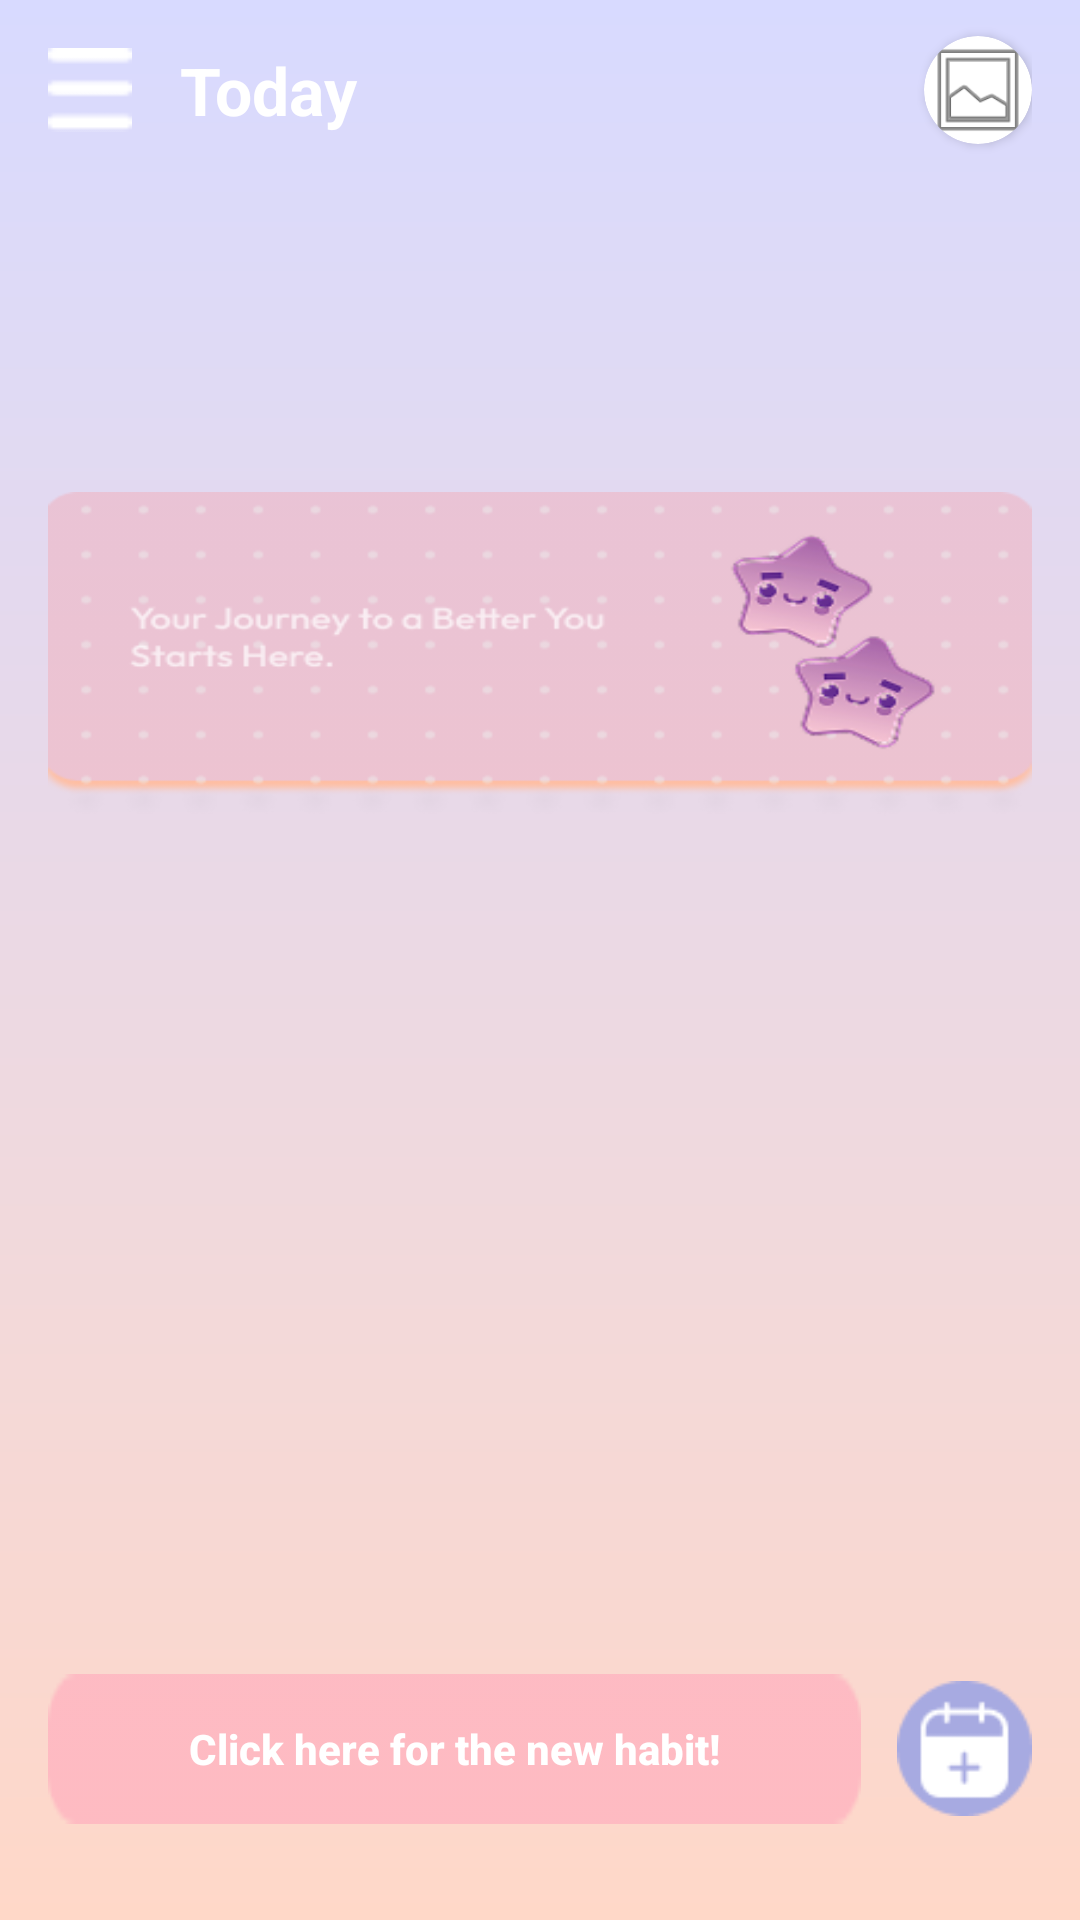

Layout XML and referenced resources for this Android screen:
<!-- AndroidManifest.xml: application theme Theme.Trackee -->
<!-- res/layout/activity_today.xml -->
<?xml version="1.0" encoding="utf-8"?>
<androidx.constraintlayout.widget.ConstraintLayout
    xmlns:android="http://schemas.android.com/apk/res/android"
    xmlns:app="http://schemas.android.com/apk/res-auto"
    xmlns:tools="http://schemas.android.com/tools"
    android:layout_width="match_parent"
    android:layout_height="match_parent"
    android:background="@drawable/bg_gradient_default"
    android:fitsSystemWindows="true">

    <LinearLayout
        android:id="@+id/headerContainer"
        android:layout_width="match_parent"
        android:layout_height="60dp"
        android:orientation="horizontal"
        android:paddingHorizontal="16dp"
        android:gravity="center_vertical"
        app:layout_constraintTop_toTopOf="parent"
        app:layout_constraintStart_toStartOf="parent"
        app:layout_constraintEnd_toEndOf="parent">

        <ImageView
            android:id="@+id/btnMenu"
            android:layout_width="28dp"
            android:layout_height="28dp"
            android:src="@drawable/ic_menu"
            android:background="?attr/selectableItemBackgroundBorderless"
            android:clickable="true"
            android:focusable="true"/>

        <TextView
            android:id="@+id/txtToday"
            android:layout_width="0dp"
            android:layout_height="wrap_content"
            android:layout_weight="1"
            android:text="Today"
            android:textSize="22sp"
            android:textColor="#FFFFFF"
            android:layout_marginStart="16dp"
            android:textStyle="bold"/>

        <androidx.cardview.widget.CardView
            android:id="@+id/btnGoToProfile"
            android:layout_width="36dp"
            android:layout_height="36dp"
            android:background="#FFFFFF"
            app:cardCornerRadius="18dp"
            app:cardElevation="2dp"
            android:foreground="?attr/selectableItemBackground"
            android:clickable="true"
            android:focusable="true">

            <ImageView
                android:id="@+id/imgHeaderAvatar"
                android:layout_width="match_parent"
                android:layout_height="match_parent"
                android:scaleType="centerCrop"
                android:src="@android:drawable/ic_menu_gallery"
                android:contentDescription="Menu Profil" />
        </androidx.cardview.widget.CardView>
    </LinearLayout>

    <androidx.recyclerview.widget.RecyclerView
        android:id="@+id/rvCalendar"
        android:layout_width="match_parent"
        android:layout_height="80dp"
        android:layout_marginTop="8dp"
        android:clipToPadding="false"
        android:paddingHorizontal="12dp"
        android:orientation="horizontal"
        app:layoutManager="androidx.recyclerview.widget.LinearLayoutManager"
        app:layout_constraintTop_toBottomOf="@id/headerContainer"
        app:layout_constraintStart_toStartOf="parent"
        app:layout_constraintEnd_toEndOf="parent"
        tools:listitem="@layout/item_calendar_date" />

    <LinearLayout
        android:id="@+id/bannerContainer"
        android:layout_width="match_parent"
        android:layout_height="110dp"
        android:layout_marginTop="16dp"
        android:layout_marginHorizontal="16dp"
        android:background="@drawable/bg_banner_pink"
        android:orientation="horizontal"
        app:layout_constraintTop_toBottomOf="@id/rvCalendar"
        app:layout_constraintStart_toStartOf="parent"
        app:layout_constraintEnd_toEndOf="parent" />

    <androidx.recyclerview.widget.RecyclerView
        android:id="@+id/rvHabits"
        android:layout_width="match_parent"
        android:layout_height="0dp"
        android:layout_marginTop="16dp"
        android:layout_marginBottom="8dp"
        android:paddingHorizontal="16dp"
        app:layout_constraintTop_toBottomOf="@id/bannerContainer"
        app:layout_constraintBottom_toTopOf="@id/addNewContainer"
        app:layout_constraintStart_toStartOf="parent"
        app:layout_constraintEnd_toEndOf="parent"
        tools:listitem="@layout/item_habit_text" />

    <LinearLayout
        android:id="@+id/addNewContainer"
        android:layout_width="match_parent"
        android:layout_height="wrap_content"
        android:gravity="center_vertical"
        android:padding="16dp"
        android:layout_marginBottom="16dp"
        android:background="@android:color/transparent"
        app:layout_constraintBottom_toBottomOf="parent"
        app:layout_constraintStart_toStartOf="parent"
        app:layout_constraintEnd_toEndOf="parent">

        <Button
            android:id="@+id/btnAddNew"
            android:layout_width="0dp"
            android:layout_height="50dp"
            android:layout_weight="1"
            android:background="@drawable/bg_btn_pink"
            android:text="Click here for the new habit!"
            android:textAllCaps="false"
            android:textColor="#FFFFFF"
            android:textStyle="bold" />

        <ImageView
            android:id="@+id/btnAddIcon"
            android:layout_width="45dp"
            android:layout_height="45dp"
            android:layout_marginStart="12dp"
            android:src="@drawable/ic_add_circle"
            android:background="?attr/selectableItemBackgroundBorderless"
            android:clickable="true"
            android:focusable="true"/>
    </LinearLayout>

</androidx.constraintlayout.widget.ConstraintLayout>
<!-- res/layout/item_calendar_date.xml (included above) -->
<?xml version="1.0" encoding="utf-8"?>
<androidx.cardview.widget.CardView xmlns:android="http://schemas.android.com/apk/res/android"
    xmlns:app="http://schemas.android.com/apk/res-auto"
    android:id="@+id/cardCalendar"
    android:layout_width="55dp"
    android:layout_height="70dp"
    android:layout_margin="4dp"
    app:cardCornerRadius="14dp"
    app:cardElevation="0dp"
    app:cardBackgroundColor="#937BB7"> <LinearLayout
    android:id="@+id/calendarContainer"
    android:layout_width="match_parent"
    android:layout_height="match_parent"
    android:gravity="center"
    android:orientation="vertical"
    android:padding="6dp"
    android:background="@android:color/transparent">

    <TextView
        android:id="@+id/tvDayName"
        android:layout_width="wrap_content"
        android:layout_height="wrap_content"
        android:text="MIN"
        android:textColor="#FFFFFF" android:textSize="11sp"
        android:textStyle="bold" />

    <TextView
        android:id="@+id/tvDayNumber"
        android:layout_width="wrap_content"
        android:layout_height="wrap_content"
        android:layout_marginTop="4dp"
        android:text="24"
        android:textColor="#FFFFFF" android:textSize="15sp"
        android:textStyle="bold" />
</LinearLayout>
</androidx.cardview.widget.CardView>
<!-- res/layout/item_habit_text.xml (included above) -->
<?xml version="1.0" encoding="utf-8"?>
<androidx.constraintlayout.widget.ConstraintLayout
    xmlns:android="http://schemas.android.com/apk/res/android"
    xmlns:app="http://schemas.android.com/apk/res-auto"
    android:layout_width="match_parent"
    android:layout_height="72dp"
    android:layout_marginBottom="12dp"
    android:background="@drawable/bg_btn_pink"
    android:backgroundTint="#9381C4"
    android:paddingHorizontal="16dp">

    <CheckBox
        android:id="@+id/cbHabitDone"
        android:layout_width="32dp"
        android:layout_height="32dp"
        android:buttonTint="#FFFFFF"
        app:layout_constraintBottom_toBottomOf="parent"
        app:layout_constraintStart_toStartOf="parent"
        app:layout_constraintTop_toTopOf="parent" />

    <TextView
        android:id="@+id/txtHabitName"
        android:layout_width="0dp"
        android:layout_height="wrap_content"
        android:layout_marginStart="14dp"
        android:layout_marginEnd="12dp"
        android:text="Membaca Buku"
        android:textColor="#FFFFFF"
        android:textSize="15sp"
        android:textStyle="bold"
        app:layout_constraintBottom_toTopOf="@id/txtHabitStatus"
        app:layout_constraintEnd_toStartOf="@+id/txtHabitProgress"
        app:layout_constraintStart_toEndOf="@+id/cbHabitDone"
        app:layout_constraintTop_toTopOf="parent"
        app:layout_constraintVertical_chainStyle="packed" />

    <TextView
        android:id="@+id/txtHabitStatus"
        android:layout_width="wrap_content"
        android:layout_height="wrap_content"
        android:layout_marginTop="2dp"
        android:text="★ New"
        android:textColor="#E6DFF7"
        android:textSize="12sp"
        app:layout_constraintBottom_toBottomOf="parent"
        app:layout_constraintStart_toStartOf="@+id/txtHabitName"
        app:layout_constraintTop_toBottomOf="@+id/txtHabitName" />

    <TextView
        android:id="@+id/txtHabitProgress"
        android:layout_width="wrap_content"
        android:layout_height="wrap_content"
        android:text="0/200\npages"
        android:textAlignment="center"
        android:textColor="#FFE4E1"
        android:textSize="13sp"
        android:textStyle="bold"
        app:layout_constraintBottom_toBottomOf="parent"
        app:layout_constraintEnd_toEndOf="parent"
        app:layout_constraintTop_toTopOf="parent" />

</androidx.constraintlayout.widget.ConstraintLayout>
<!-- resources referenced by this layout -->
<resources>
  <!-- drawable bg_banner_pink: png bitmap (drawable, 24799 bytes) -->
  <!-- drawable bg_btn_pink: png bitmap (drawable, 525 bytes) -->
  <!-- drawable bg_gradient_default (drawable) -->
  <?xml version="1.0" encoding="utf-8"?>
  <shape xmlns:android="http://schemas.android.com/apk/res/android"
      android:shape="rectangle">
              <gradient
                  android:type="linear"
                  android:angle="270"
                  android:startColor="#D8DAFF"
                  android:endColor="#FFD8C8" />
  </shape>
  <!-- drawable ic_add_circle: png bitmap (drawable, 1536 bytes) -->
  <!-- drawable ic_menu: png bitmap (drawable, 260 bytes) -->
  <style name="Theme.Trackee" parent="Base.Theme.Trackee" />
  <style name="Base.Theme.Trackee" parent="Theme.Material3.DayNight.NoActionBar">
          
          
      </style>
</resources>
